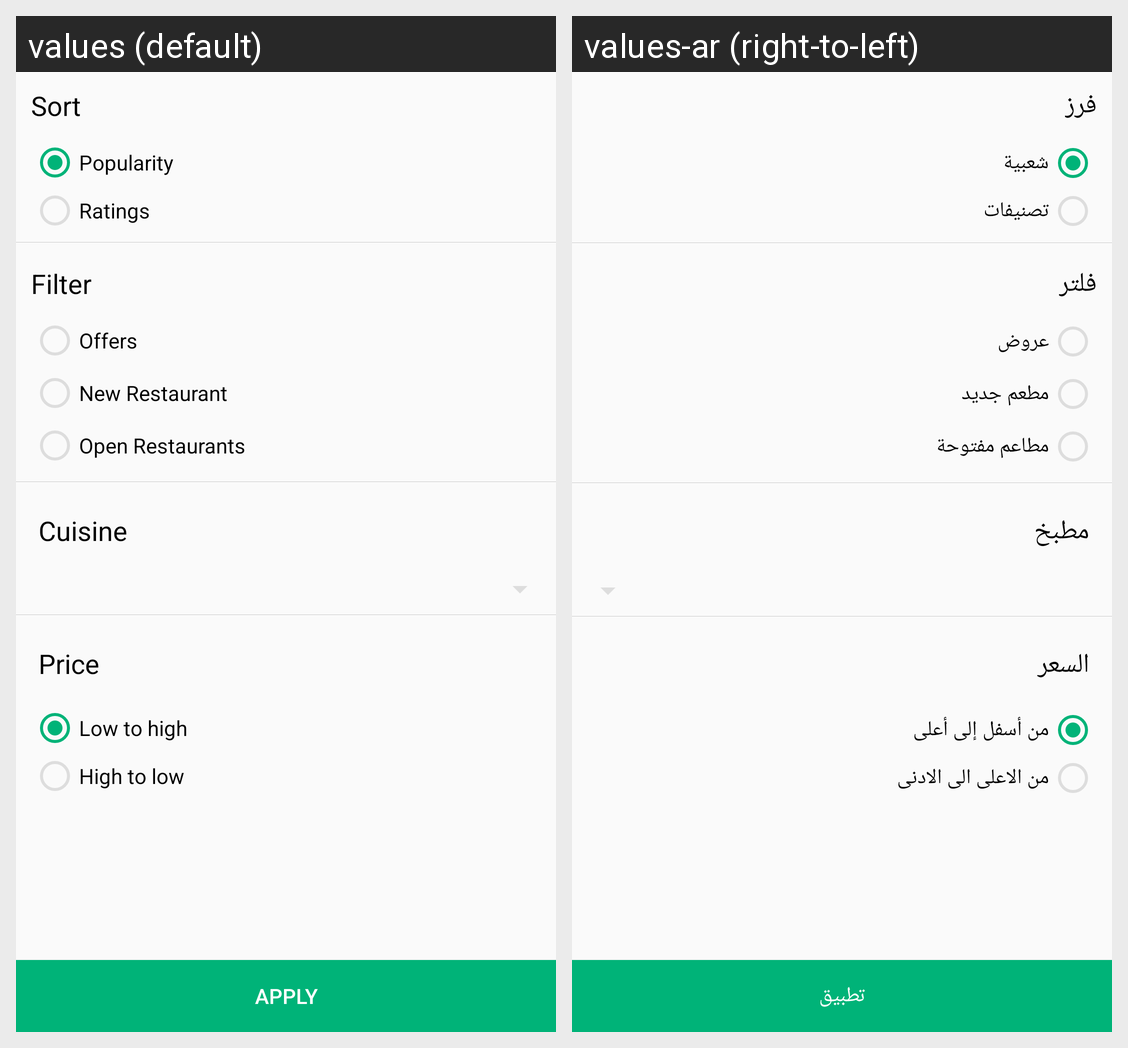

For this localized Android screen grid, give each drawn string resource with its value in every locale shown.
Android screen res/layout/layout_filter_menu.xml rendered under 2 locales, left to right: values (default), values-ar (right-to-left). Device: Nexus 5 (rendered at 1080×1920; each locale shown at half size, 540×960, under a caption strip naming it); theme AppTheme.
Strings drawn on this screen, with the default value and each locale's value (text and hints the layout hard-codes, and strings that could not be matched under every locale, appear in the picture but are not listed):

sort
  values: Sort
  values-ar: فرز

popularity
  values: Popularity
  values-ar: شعبية

ratings
  values: Ratings
  values-ar: تصنيفات

menu_filter
  values: Filter
  values-ar: فلتر

filter_offer
  values: Offers
  values-ar: عروض

filter_new_restaurant
  values: New Restaurant
  values-ar: مطعم جديد

filter_rating
  values: Ratings
  values-ar: تصنيفات

filter_open_restaurant
  values: Open Restaurants
  values-ar: مطاعم مفتوحة

cuisine
  values: Cuisine
  values-ar: مطبخ

price
  values: Price
  values-ar: السعر

lo_2_hi
  values: Low to high
  values-ar: من أسفل إلى أعلى

hi_2_lo
  values: High to low
  values-ar: من الاعلى الى الادنى

apply
  values: Apply
  values-ar: تطبيق
